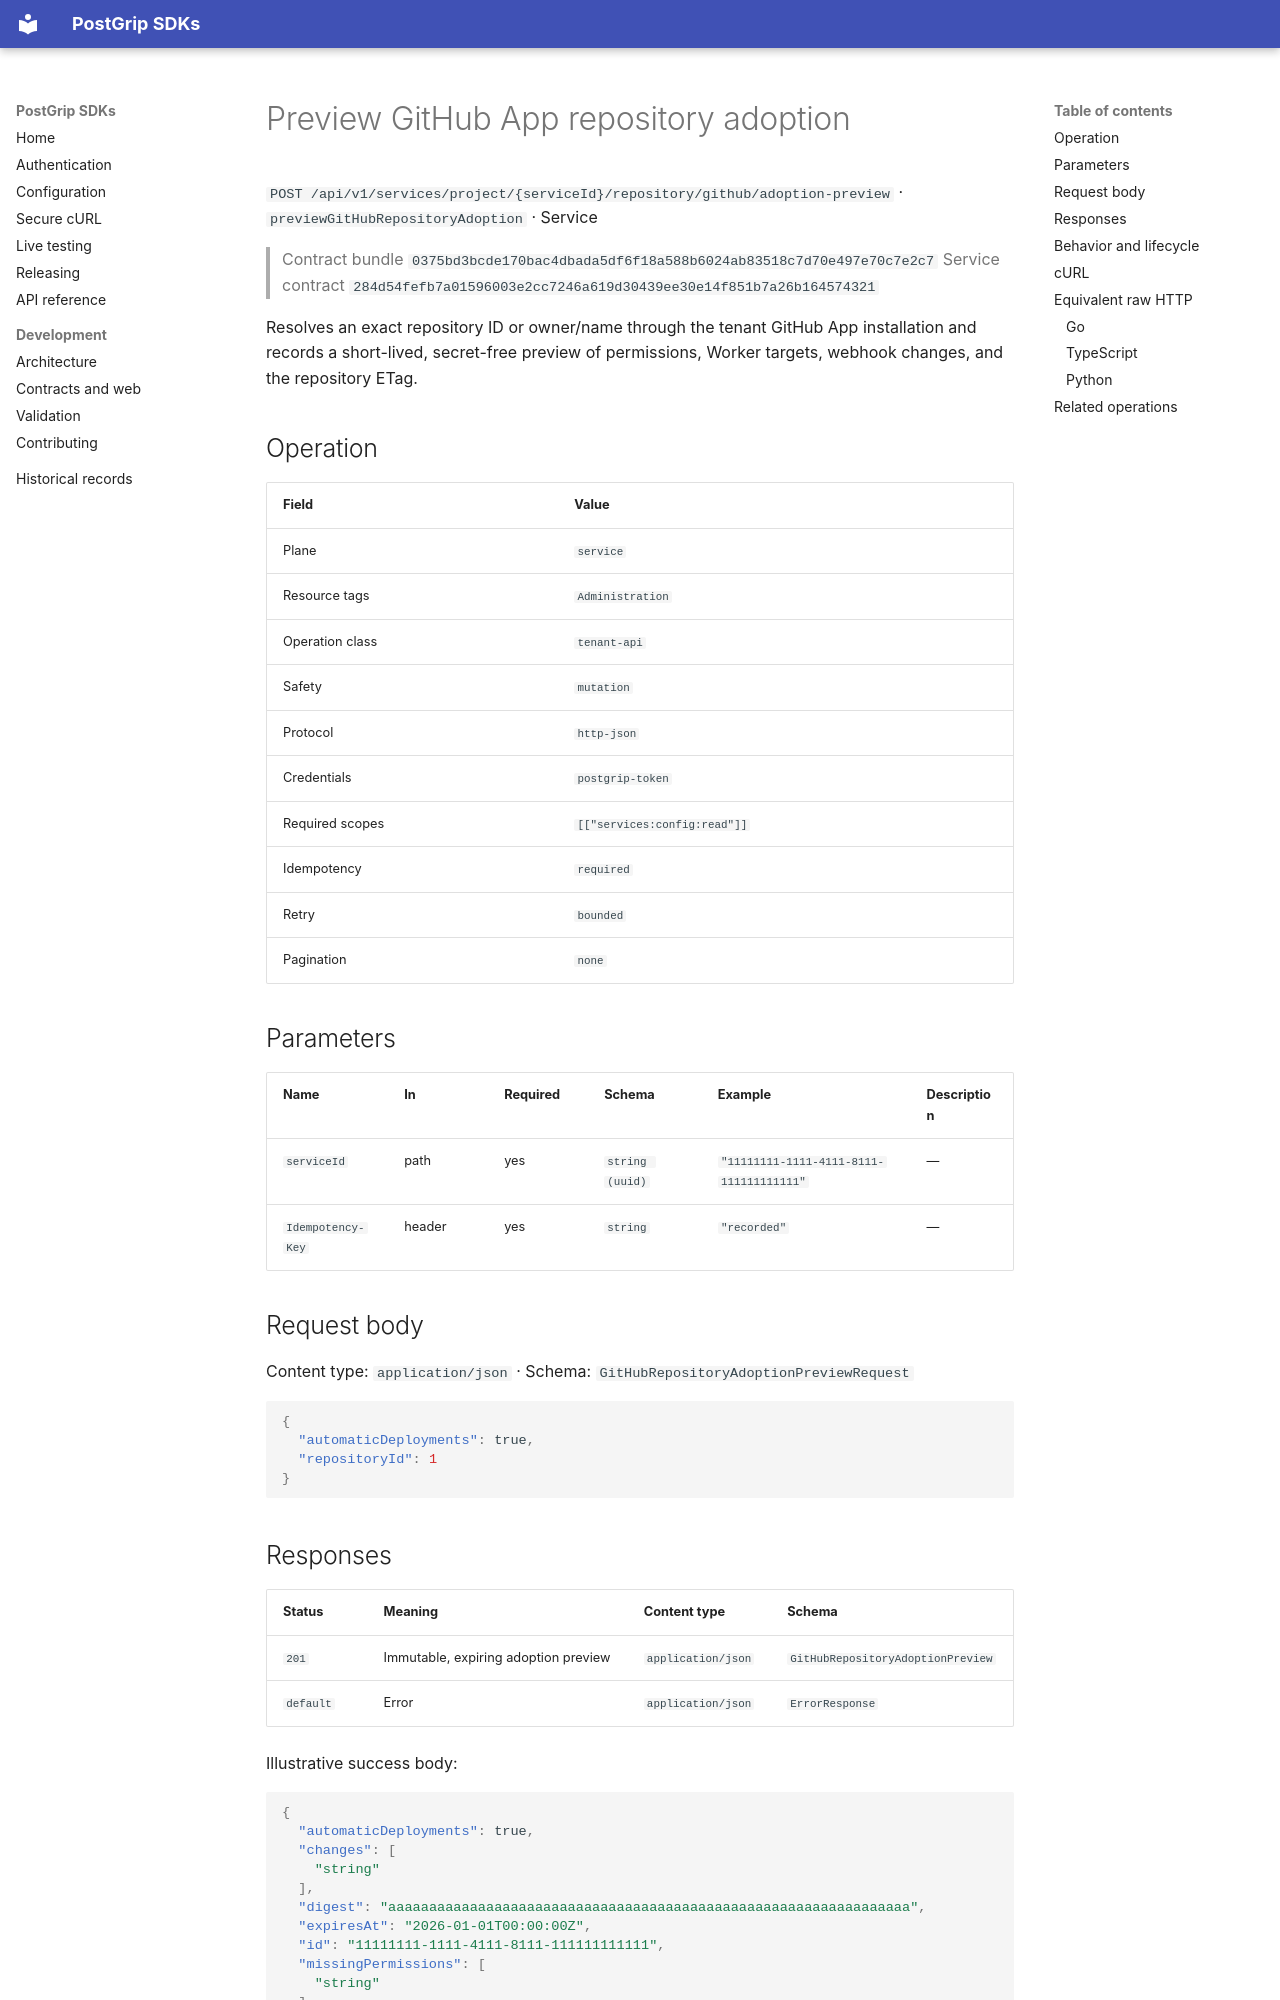

repository: postgrip-io/postgrip-sdk · page: reference/0375bd3bcde170bac4dbada5df6f18a588b6024ab83518c7d70e497e70c7e2c7/service/previewGitHubRepositoryAdoption/index.html · generator: mkdocs

# Preview GitHub App repository adoption

`POST /api/v1/services/project/{serviceId}/repository/github/adoption-preview` · `previewGitHubRepositoryAdoption` · Service

> Contract bundle `0375bd3bcde170bac4dbada5df6f18a588b6024ab83518c7d70e497e70c7e2c7`
> Service contract `284d54fefb7a01596003e2cc7246a619d30439ee30e14f851b7a26b164574321`

Resolves an exact repository ID or owner/name through the tenant GitHub App installation and records a short-lived, secret-free preview of permissions, Worker targets, webhook changes, and the repository ETag.

## Operation

| Field | Value |
| --- | --- |
| Plane | `service` |
| Resource tags | `Administration` |
| Operation class | `tenant-api` |
| Safety | `mutation` |
| Protocol | `http-json` |
| Credentials | `postgrip-token` |
| Required scopes | `[["services:config:read"]]` |
| Idempotency | `required` |
| Retry | `bounded` |
| Pagination | `none` |

## Parameters

| Name | In | Required | Schema | Example | Description |
| --- | --- | --- | --- | --- | --- |
| `serviceId` | path | yes | `string (uuid)` | `"11111111-1111-4111-8111-111111111111"` | — |
| `Idempotency-Key` | header | yes | `string` | `"recorded"` | — |

## Request body

Content type: `application/json` · Schema: `GitHubRepositoryAdoptionPreviewRequest`

```json
{
  "automaticDeployments": true,
  "repositoryId": 1
}
```
